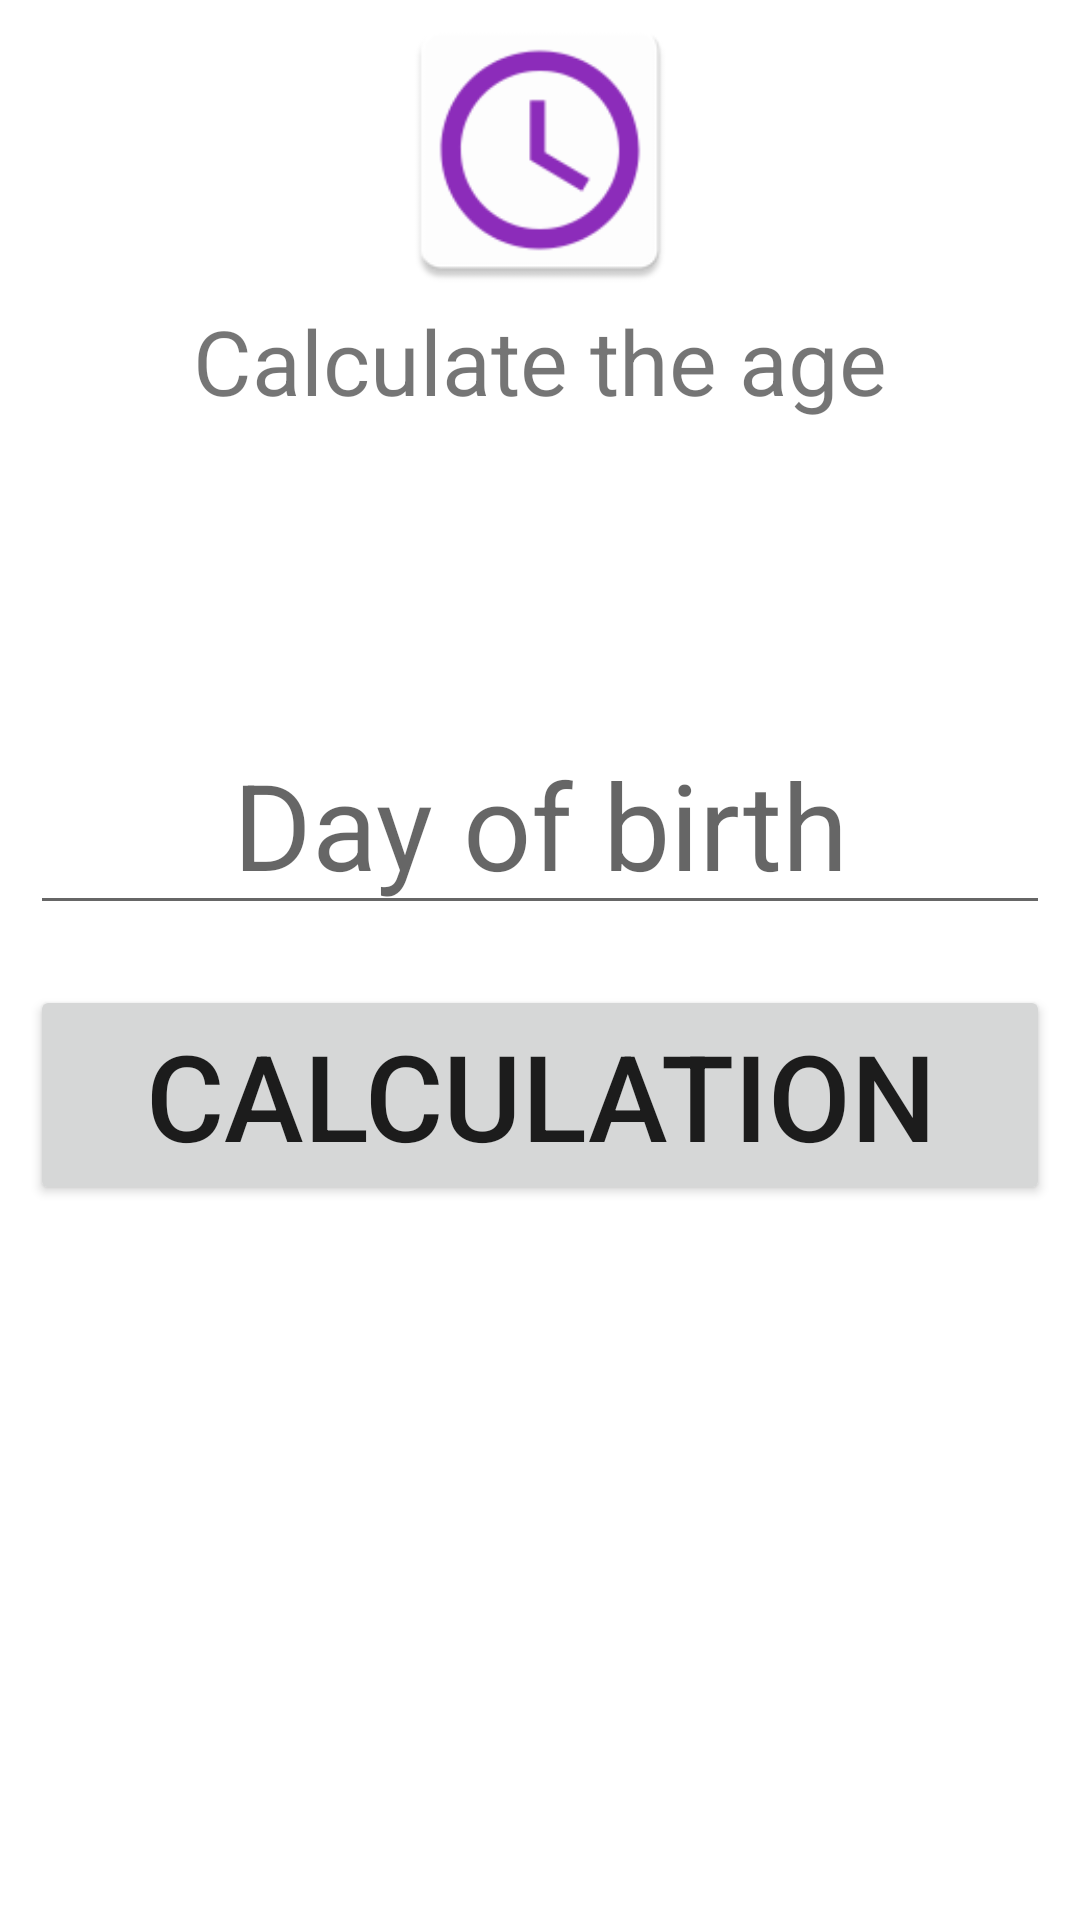

This screen was rendered from an Android layout file. Write that file and the resources it references.
<!-- AndroidManifest.xml: application theme Theme.CalculateTheAge -->
<!-- res/layout/activity_enter_day.xml -->
<?xml version="1.0" encoding="utf-8"?>

<RelativeLayout xmlns:android="http://schemas.android.com/apk/res/android"
    xmlns:tools="http://schemas.android.com/tools"
    android:layout_width="match_parent"
    android:layout_height="match_parent"
    tools:context=".enter_day">


    <LinearLayout
        android:layout_width="match_parent"
        android:layout_height="wrap_content"
        android:layout_alignParentTop="false"
        android:gravity="center"
        android:orientation="vertical">

        <ImageView
            android:id="@+id/logo"
            android:layout_width="100dp"
            android:layout_height="100dp"
            android:src="@mipmap/icon" />

        <TextView
            android:id="@+id/Appname"
            android:layout_width="match_parent"
            android:layout_height="wrap_content"
            android:gravity="center"
            android:text="Calculate the age"
            android:textSize="30sp" />

    </LinearLayout>

    <LinearLayout
        android:layout_width="match_parent"
        android:layout_height="wrap_content"
        android:orientation="vertical"
        android:layout_centerInParent="true"
        >

        <EditText
            android:layout_width="match_parent"
            android:layout_height="wrap_content"
            android:hint="Day of birth"
            android:id="@+id/bornInD"
            android:textSize="40sp"
            android:textAlignment="center"
            android:inputType="number"
            android:layout_margin="10dp"
            android:gravity="center_horizontal" />
        <Button
            android:layout_width="match_parent"
            android:layout_height="wrap_content"
            android:id="@+id/btn1"
            android:text="Calculation"
            android:textSize="40sp"
            android:layout_margin="10dp"/>
    </LinearLayout>


</RelativeLayout>
<!-- resources referenced by this layout -->
<resources>
  <!-- mipmap icon: png bitmap (mipmap-mdpi, 972 bytes) -->
  <style name="Theme.CalculateTheAge" parent="Theme.MaterialComponents.DayNight.DarkActionBar">
          
          <item name="colorPrimary">@color/purple_500</item>
          <item name="colorPrimaryVariant">@color/purple_700</item>
          <item name="colorOnPrimary">@color/white</item>
          
          <item name="colorSecondary">@color/teal_200</item>
          <item name="colorSecondaryVariant">@color/teal_700</item>
          <item name="colorOnSecondary">@color/black</item>
          
          <item name="android:statusBarColor" tools:targetApi="l">?attr/colorPrimaryVariant</item>
          
      </style>
  <!-- not gathered from this repository: default colours our renderer supplied (Android Studio template values) -->
  <color name="purple_500">#FF6200EE</color>
  <color name="purple_700">#FF3700B3</color>
  <color name="teal_200">#FF03DAC5</color>
  <color name="teal_700">#FF018786</color>
  <color name="black">#FF000000</color>
  <color name="white">#FFFFFFFF</color>
</resources>
